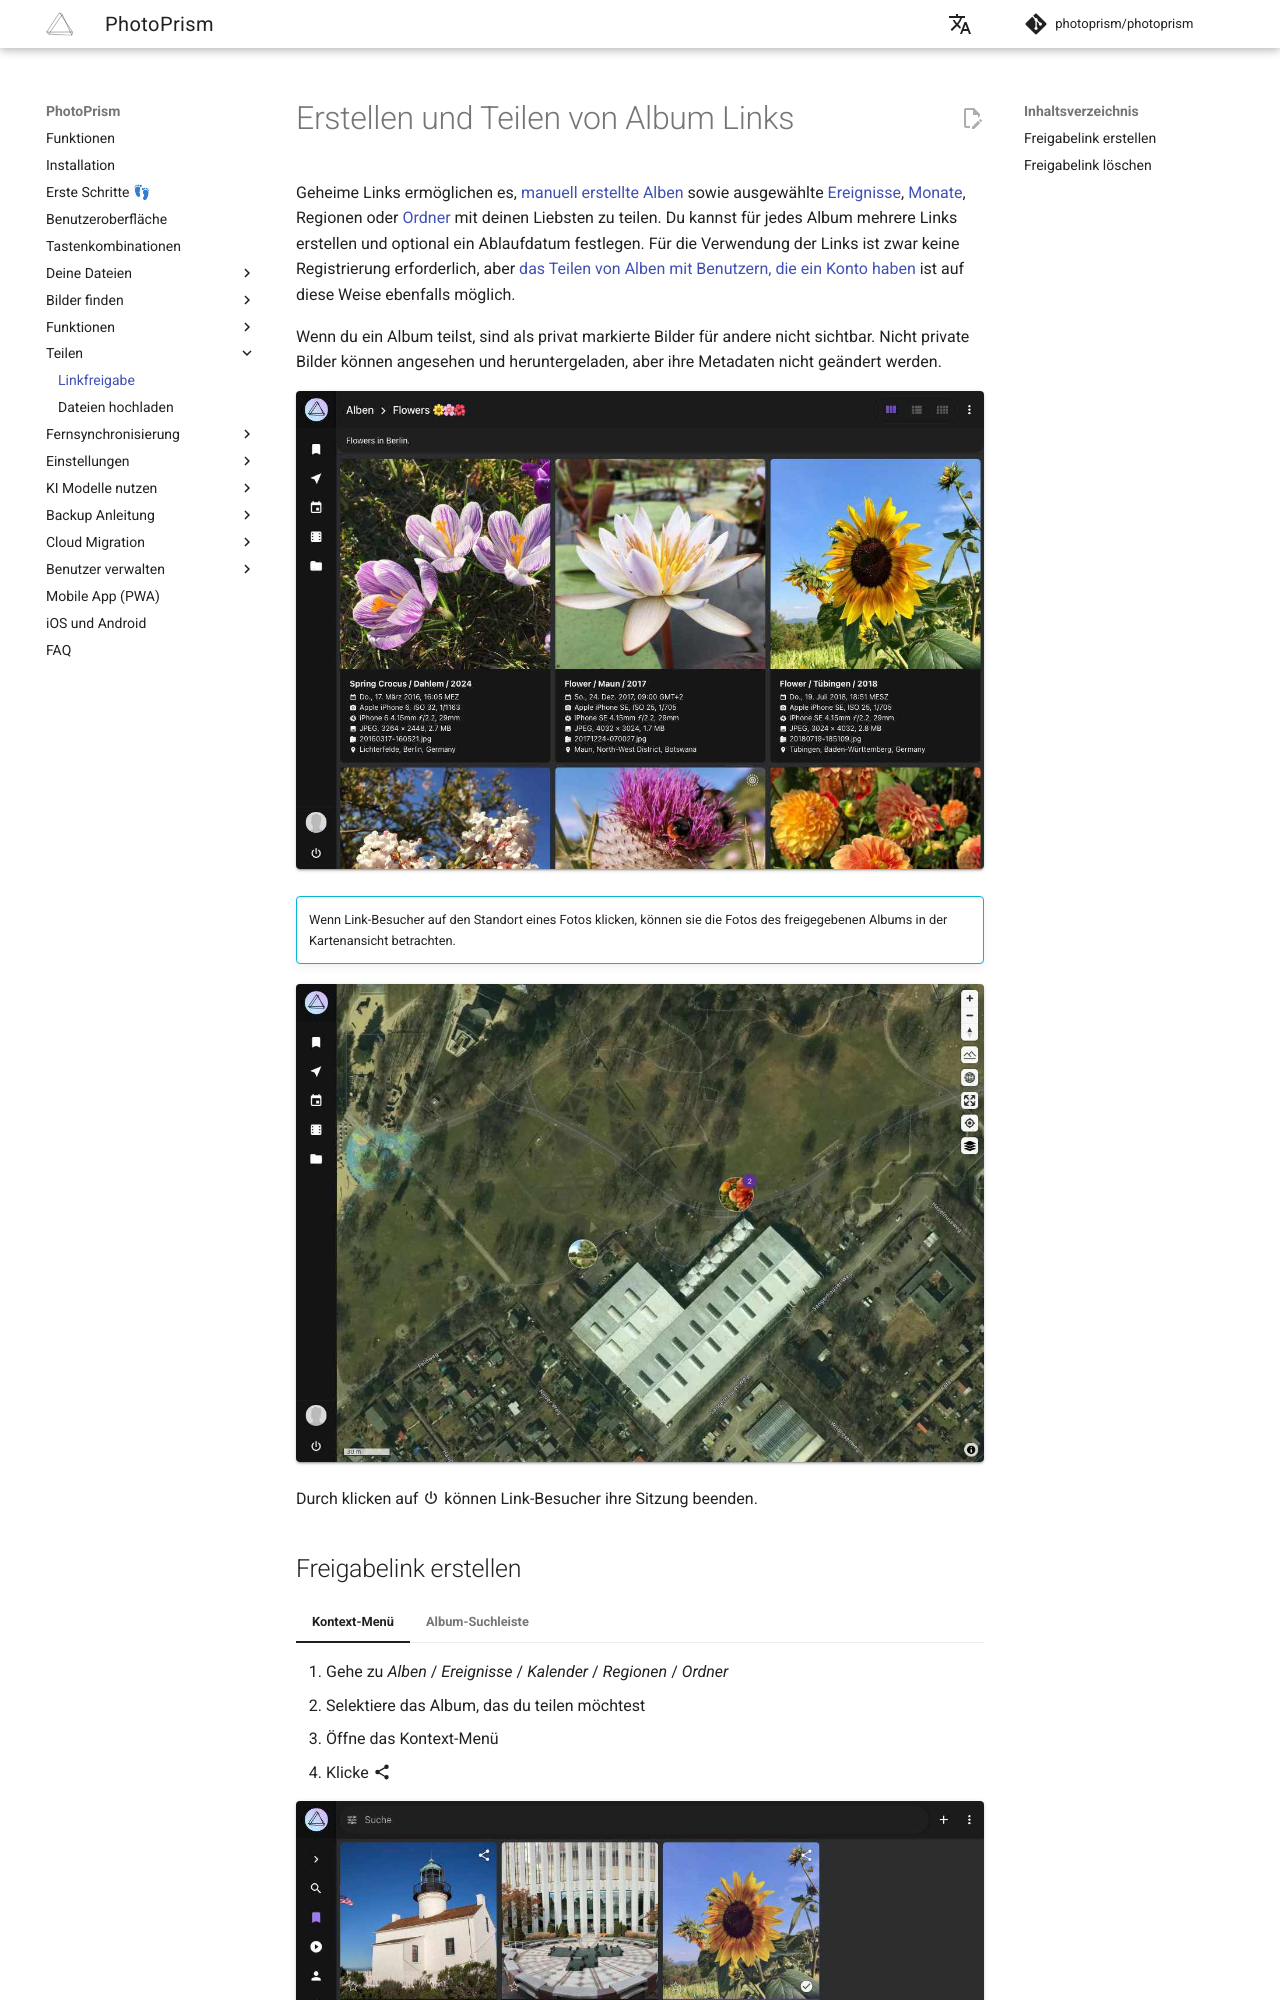

repository: photoprism/photoprism-docs-de · page: user-guide/share/index.html · generator: mkdocs

# Erstellen und Teilen von Album Links #

Geheime Links ermöglichen es, [manuell erstellte Alben](../organize/albums.md) sowie ausgewählte [Ereignisse](../organize/moments.md), [Monate](../organize/calendar.md), Regionen oder [Ordner](../organize/folders.md) mit deinen Liebsten zu teilen. Du kannst für jedes Album mehrere Links erstellen und optional ein Ablaufdatum festlegen. Für die Verwendung der Links ist zwar keine Registrierung erforderlich, aber [das Teilen von Alben mit Benutzern, die ein Konto haben](../users/sharing.md) ist auf diese Weise ebenfalls möglich.

Wenn du ein Album teilst, sind als privat markierte Bilder für andere nicht sichtbar. Nicht private Bilder können angesehen und heruntergeladen, aber ihre Metadaten nicht geändert werden.

![Screenshot](img/link-card-2503-german.jpg){ class="shadow" }

!!! info ""
    Wenn Link-Besucher auf den Standort eines Fotos klicken, können sie die Fotos des freigegebenen Albums in der Kartenansicht betrachten.

![Screenshot](img/link-places-2503-german.jpg){ class="shadow" }
